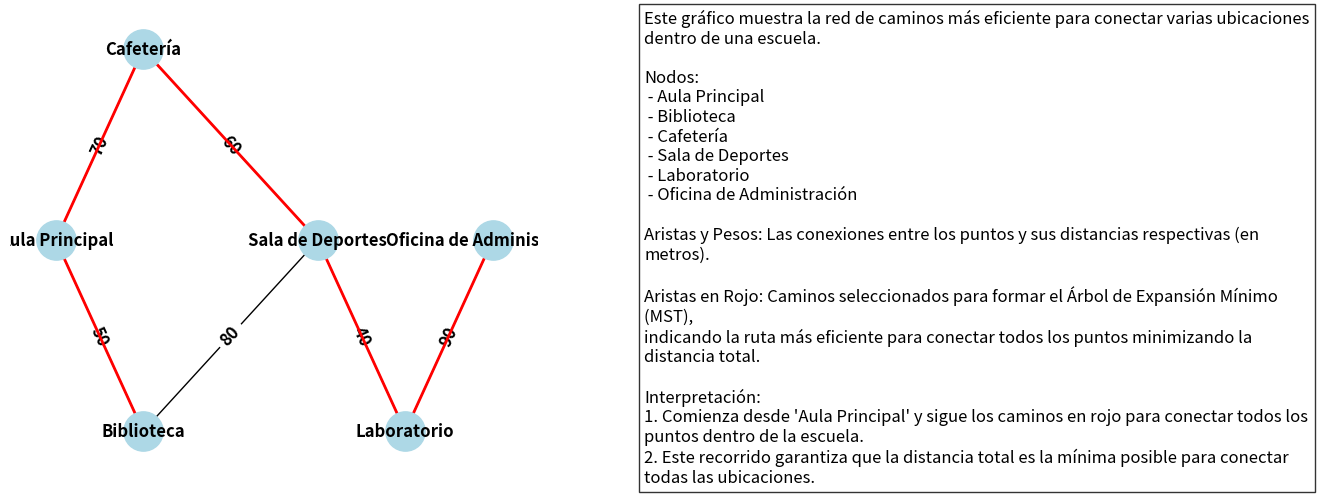

This chart was generated by the following Python code:
#Nombre: Aldo Emiliano Chavez Lares
#Registro: 21310238
#Grupo: 7F1

import heapq
import matplotlib.pyplot as plt
import networkx as nx

# Definir el grafo con nodos y aristas (ubicaciones en una escuela y sus distancias en metros)
graph = {
    'Aula Principal': [('Biblioteca', 50), ('Cafetería', 70)],
    'Biblioteca': [('Aula Principal', 50), ('Sala de Deportes', 80)],
    'Cafetería': [('Aula Principal', 70), ('Sala de Deportes', 60)],
    'Sala de Deportes': [('Biblioteca', 80), ('Cafetería', 60), ('Laboratorio', 40)],
    'Laboratorio': [('Sala de Deportes', 40), ('Oficina de Administración', 90)],
    'Oficina de Administración': [('Laboratorio', 90)]
}

def prim(graph):
    start_node = list(graph.keys())[0]
    visited = set([start_node])
    edges = [(weight, start_node, to) for to, weight in graph[start_node]]
    heapq.heapify(edges)
    mst = []
    
    while edges:
        weight, frm, to = heapq.heappop(edges)
        if to not in visited:
            visited.add(to)
            mst.append((frm, to, weight))
            
            for to_next, weight_next in graph[to]:
                if to_next not in visited:
                    heapq.heappush(edges, (weight_next, to, to_next))
    
    return mst

# Calcular el Árbol de Expansión Mínimo (MST)
mst = prim(graph)
print("Árbol de Expansión Mínimo:", mst)

# Posiciones fijas de los nodos para visualización
pos = {
    'Aula Principal': (1, 3), 
    'Biblioteca': (2, 2), 
    'Cafetería': (2, 4), 
    'Sala de Deportes': (4, 3), 
    'Laboratorio': (5, 2), 
    'Oficina de Administración': (6, 3)
}

# Crear el grafo usando NetworkX
G = nx.Graph()
for frm in graph:
    for to, weight in graph[frm]:
        G.add_edge(frm, to, weight=weight)

# Crear figuras y ejes para subplots
fig, (ax1, ax2) = plt.subplots(1, 2, figsize=(15, 6))

# Dibujar el grafo original con todas las aristas y sus pesos
nx.draw(G, pos, with_labels=True, node_size=800, node_color="lightblue", font_size=12, font_weight='bold', ax=ax1)
labels = nx.get_edge_attributes(G, 'weight')
nx.draw_networkx_edge_labels(G, pos, edge_labels=labels, font_size=12, font_weight='bold', ax=ax1)

# Dibujar el MST resultante, resaltando las aristas en rojo
mst_edges = [(frm, to) for frm, to, weight in mst]
nx.draw_networkx_edges(G, pos, edgelist=mst_edges, width=2, edge_color='r', ax=ax1)

# Mostrar la explicación
ax2.text(0, 1, 
         "Este gráfico muestra la red de caminos más eficiente para conectar varias ubicaciones dentro de una escuela.\n\n"
         "Nodos:\n"
         " - Aula Principal\n"
         " - Biblioteca\n"
         " - Cafetería\n"
         " - Sala de Deportes\n"
         " - Laboratorio\n"
         " - Oficina de Administración\n\n"
         "Aristas y Pesos: Las conexiones entre los puntos y sus distancias respectivas (en metros).\n\n"
         "Aristas en Rojo: Caminos seleccionados para formar el Árbol de Expansión Mínimo (MST), \n"
         "indicando la ruta más eficiente para conectar todos los puntos minimizando la distancia total.\n\n"
         "Interpretación:\n"
         "1. Comienza desde 'Aula Principal' y sigue los caminos en rojo para conectar todos los puntos dentro de la escuela.\n"
         "2. Este recorrido garantiza que la distancia total es la mínima posible para conectar todas las ubicaciones.",
         fontsize=12, bbox=dict(facecolor='white', alpha=0.8), ha='left', va='top', wrap=True)
ax2.axis('off')  # Deshabilitar los ejes

# Mostrar los subplots
plt.show()
